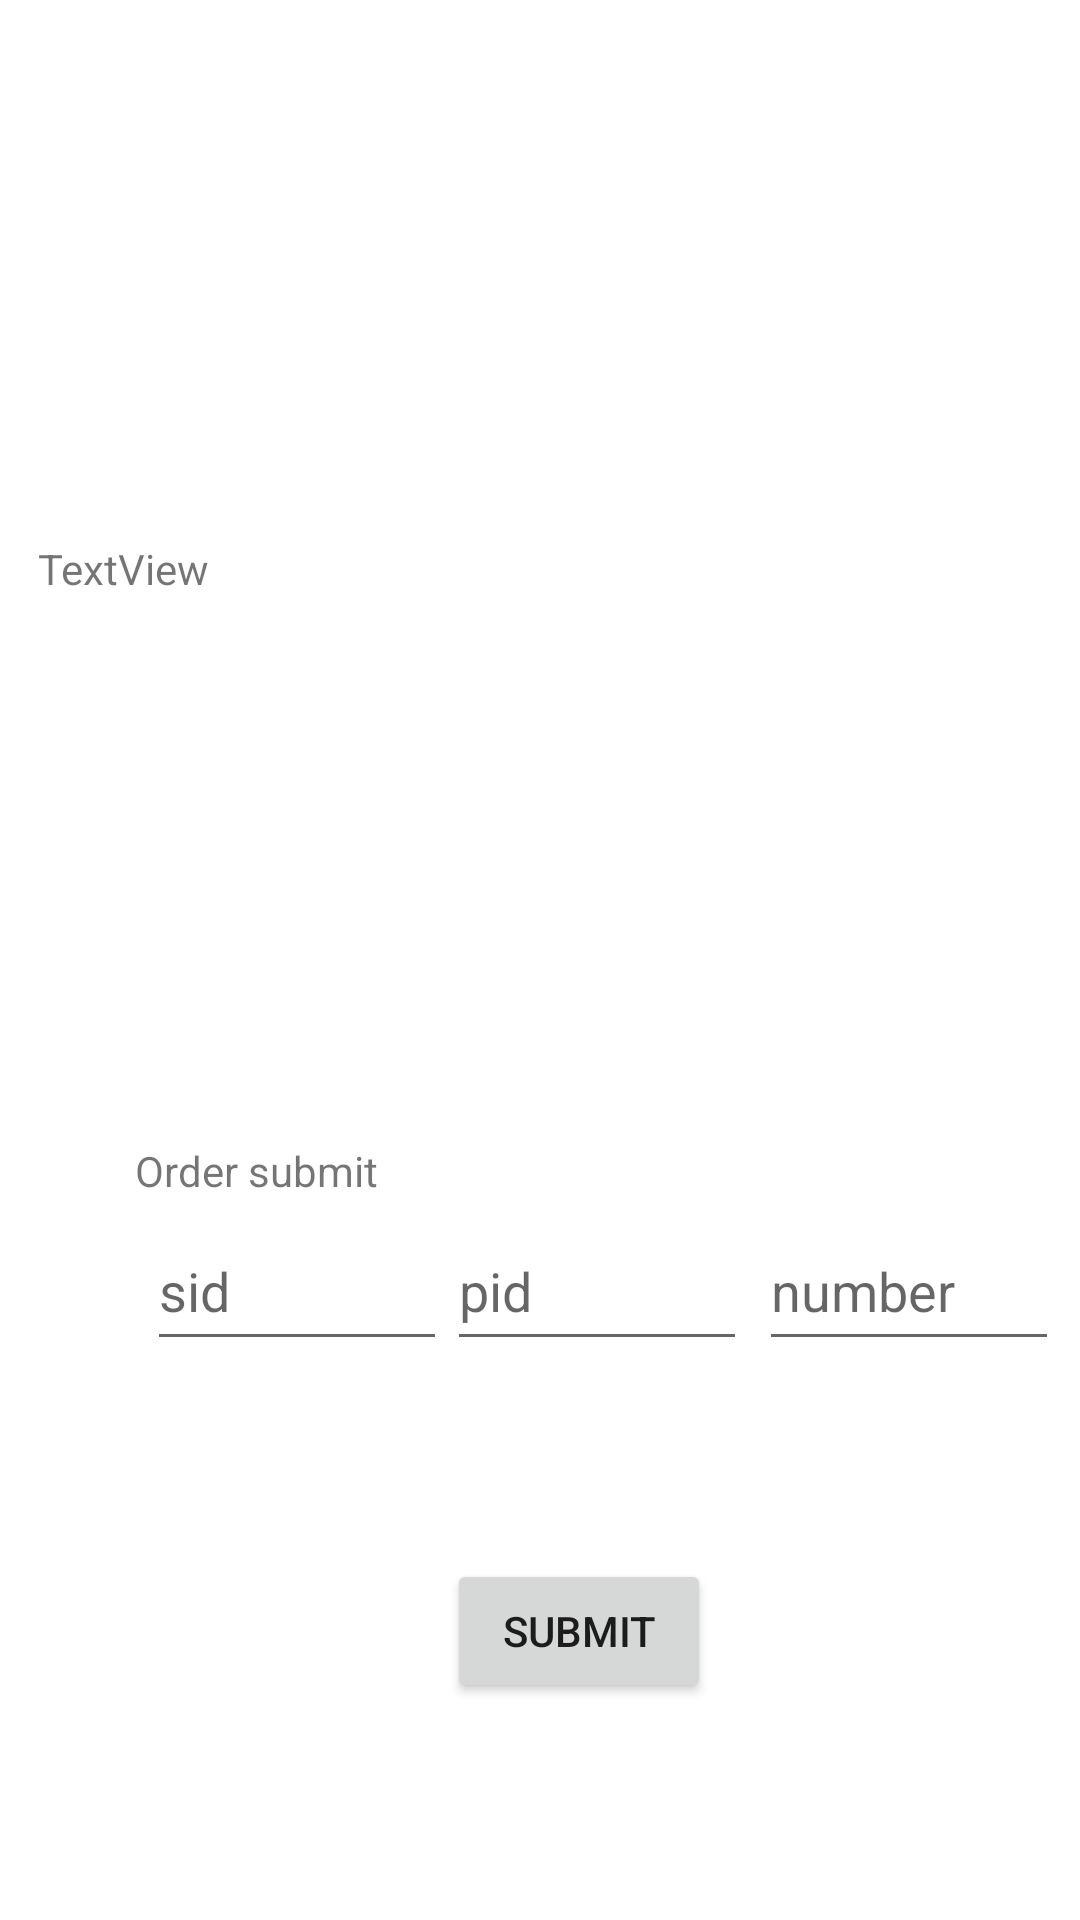

Reconstruct the res/layout file that produces this screen, plus the resources it refers to.
<!-- AndroidManifest.xml: application theme Theme.B07project -->
<!-- res/layout/activity_main.xml -->
<?xml version="1.0" encoding="utf-8"?>
<androidx.constraintlayout.widget.ConstraintLayout xmlns:android="http://schemas.android.com/apk/res/android"
    xmlns:app="http://schemas.android.com/apk/res-auto"
    xmlns:tools="http://schemas.android.com/tools"
    android:layout_width="match_parent"
    android:layout_height="match_parent"
    tools:context=".MainActivity">

    <EditText
        android:id="@+id/editTextTextPid"
        android:layout_width="100dp"
        android:layout_height="50dp"
        android:layout_marginTop="4dp"
        android:ems="10"
        android:hint="pid"
        android:inputType="textPersonName"
        app:layout_constraintStart_toEndOf="@+id/editTextTextSid"
        app:layout_constraintTop_toBottomOf="@+id/textView4" />

    <TextView
        android:id="@+id/textView4"
        android:layout_width="wrap_content"
        android:layout_height="wrap_content"
        android:text="Order submit"
        app:layout_constraintBottom_toBottomOf="parent"
        app:layout_constraintHorizontal_bias="0.161"
        app:layout_constraintLeft_toLeftOf="parent"
        app:layout_constraintRight_toRightOf="parent"
        app:layout_constraintTop_toTopOf="parent"
        app:layout_constraintVertical_bias="0.613" />

    <EditText
        android:id="@+id/editTextTextSid"
        android:layout_width="100dp"
        android:layout_height="50dp"
        android:layout_marginStart="4dp"
        android:layout_marginTop="4dp"
        android:ems="10"
        android:hint="sid"
        android:inputType="textPersonName"
        app:layout_constraintStart_toStartOf="@+id/textView4"
        app:layout_constraintTop_toBottomOf="@+id/textView4" />

    <EditText
        android:id="@+id/editTextNumber"
        android:layout_width="100dp"
        android:layout_height="50dp"
        android:layout_marginStart="4dp"
        android:layout_marginTop="4dp"
        android:ems="10"
        android:hint="number"
        android:inputType="textPersonName"
        app:layout_constraintStart_toEndOf="@+id/editTextTextPid"
        app:layout_constraintTop_toBottomOf="@+id/textView4" />

    <Button
        android:id="@+id/button"
        android:layout_width="wrap_content"
        android:layout_height="wrap_content"
        android:layout_marginStart="104dp"
        android:layout_marginTop="120dp"
        android:onClick="sendOrder"
        android:text="submit"
        app:layout_constraintStart_toStartOf="@+id/textView4"
        app:layout_constraintTop_toBottomOf="@+id/textView4" />

    <TextView
        android:id="@+id/textView1"
        android:layout_width="361dp"
        android:layout_height="62dp"
        android:layout_marginStart="84dp"
        android:layout_marginTop="180dp"
        android:layout_marginEnd="85dp"
        android:text="TextView"
        app:layout_constraintEnd_toEndOf="parent"
        app:layout_constraintHorizontal_bias="0.42"
        app:layout_constraintStart_toStartOf="parent"
        app:layout_constraintTop_toTopOf="parent" />

</androidx.constraintlayout.widget.ConstraintLayout>
<!-- resources referenced by this layout -->
<resources>
  <style name="Theme.B07project" parent="Theme.MaterialComponents.DayNight.NoActionBar">
          
          <item name="colorPrimary">#03A9F4</item>
          <item name="colorPrimaryVariant">#03A9F4</item>
          <item name="colorOnPrimary">@color/white</item>
          
          <item name="colorSecondary">@color/teal_200</item>
          <item name="colorSecondaryVariant">@color/teal_700</item>
          <item name="colorOnSecondary">@color/black</item>
          
          <item name="android:statusBarColor" tools:targetApi="l">?attr/colorPrimaryVariant</item>
          
      </style>
  <!-- not gathered from this repository: default colours our renderer supplied (Android Studio template values) -->
  <color name="teal_200">#FF03DAC5</color>
  <color name="teal_700">#FF018786</color>
  <color name="black">#FF000000</color>
  <color name="white">#FFFFFFFF</color>
</resources>
